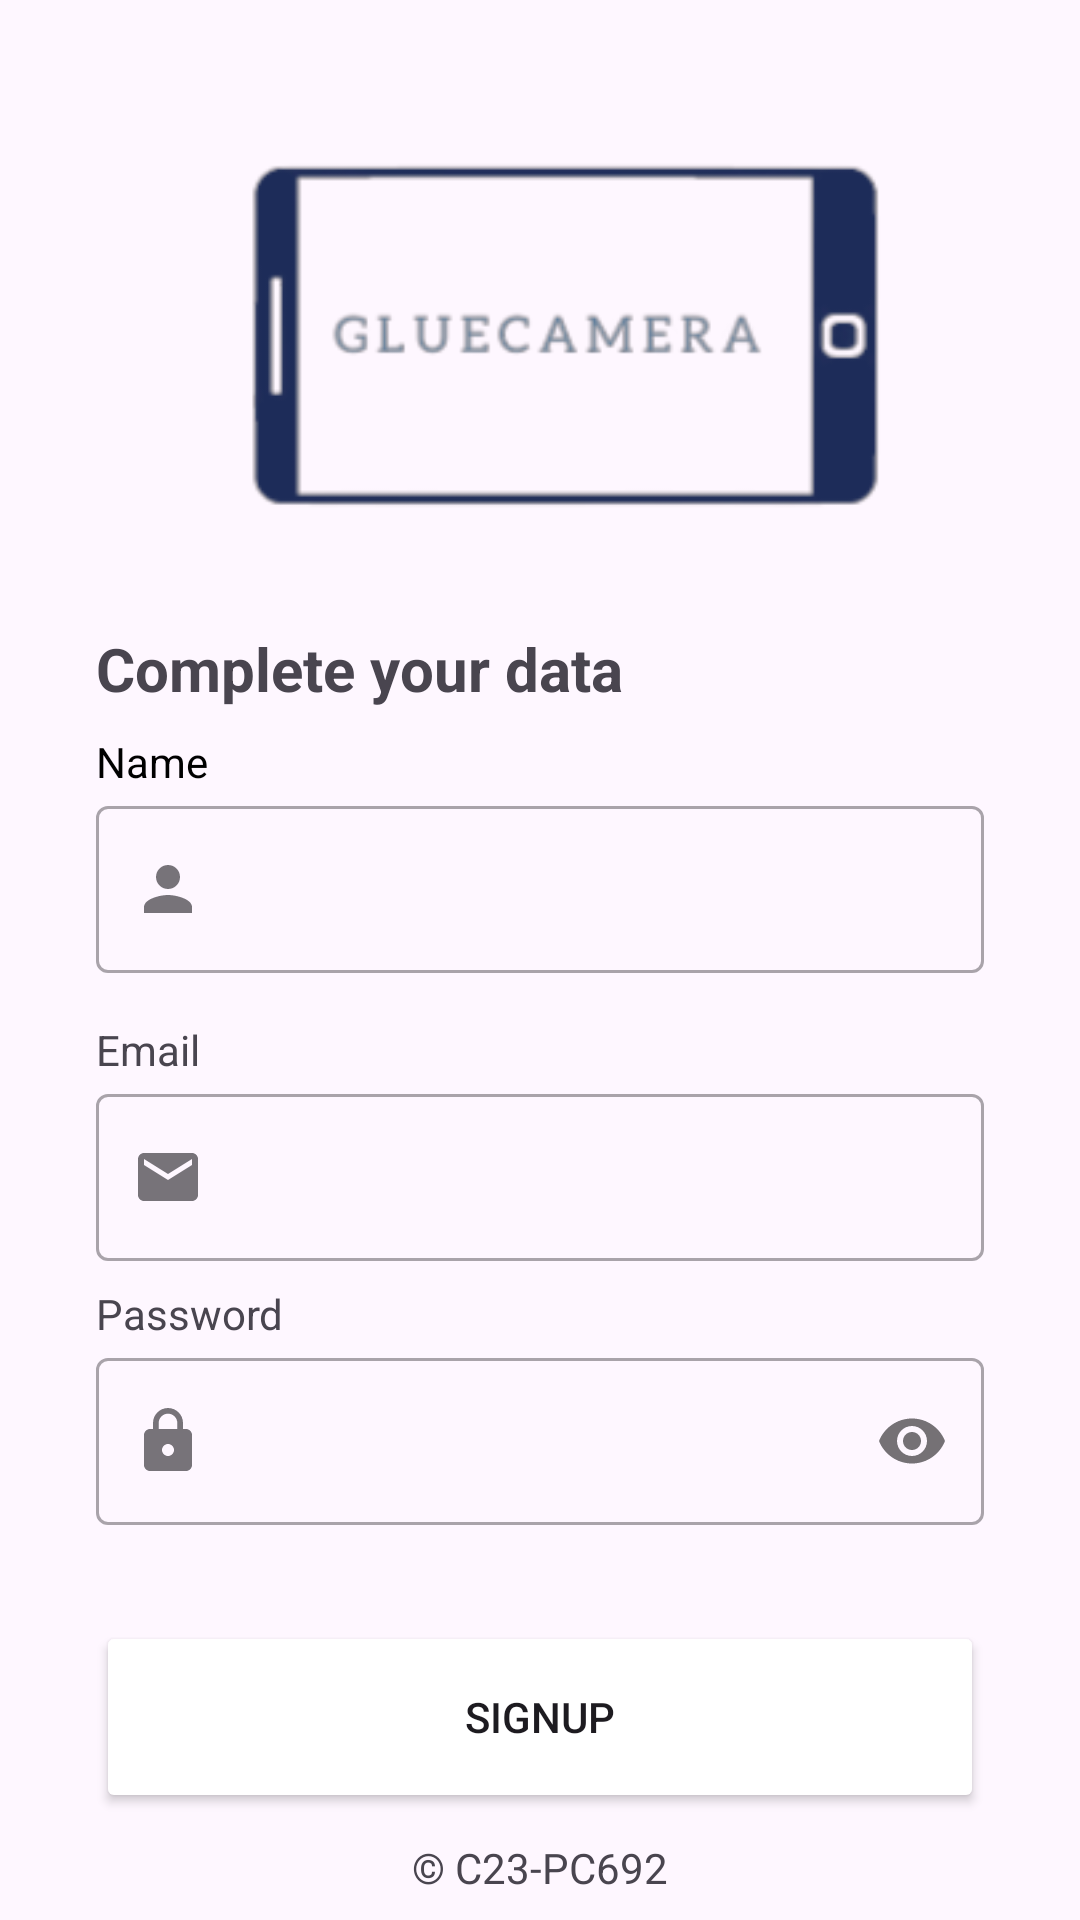

Android layout source for this screen:
<!-- AndroidManifest.xml: application theme Theme.GlueCamera -->
<!-- res/layout/activity_sign_up.xml -->
<?xml version="1.0" encoding="utf-8"?>
<androidx.constraintlayout.widget.ConstraintLayout
    xmlns:android="http://schemas.android.com/apk/res/android"
    xmlns:app="http://schemas.android.com/apk/res-auto"
    xmlns:tools="http://schemas.android.com/tools"
    android:layout_width="match_parent"
    android:layout_height="match_parent"
    tools:context=".ui.SignUpActivity">

    <ImageView
        android:id="@+id/ivlogoSignup"
        android:layout_width="0dp"
        android:layout_height="0dp"
        android:layout_marginStart="32dp"
        android:layout_marginEnd="32dp"
        app:layout_constraintBottom_toTopOf="@+id/guidelineHorizontal"
        app:layout_constraintEnd_toEndOf="parent"
        app:layout_constraintStart_toStartOf="parent"
        app:layout_constraintTop_toTopOf="@+id/guideline2"
        app:srcCompat="@drawable/logo3" />

    <TextView
        android:id="@+id/tvTitleSignup"
        android:layout_width="0dp"
        android:layout_height="wrap_content"
        android:layout_marginStart="32dp"
        android:layout_marginTop="16dp"
        android:layout_marginEnd="32dp"
        android:text="@string/titleSignup"
        android:textColor="@color/color1"
        android:textSize="20sp"
        android:textStyle="bold"
        app:layout_constraintEnd_toEndOf="parent"
        app:layout_constraintHorizontal_bias="0.0"
        app:layout_constraintStart_toStartOf="parent"
        app:layout_constraintTop_toTopOf="@+id/guidelineHorizontal" />

    <TextView
        android:id="@+id/tvName"
        android:layout_width="wrap_content"
        android:layout_height="wrap_content"
        android:layout_marginStart="32dp"
        android:layout_marginTop="8dp"
        android:text="@string/name"
        android:textColor="@color/black"
        app:layout_constraintStart_toStartOf="parent"
        app:layout_constraintTop_toBottomOf="@+id/tvTitleSignup" />

    <com.google.android.material.textfield.TextInputLayout
        android:id="@+id/etlName"
        style="@style/Widget.MaterialComponents.TextInputLayout.OutlinedBox"
        android:layout_width="0dp"
        android:layout_height="wrap_content"
        android:layout_marginStart="32dp"
        android:layout_marginEnd="32dp"
        app:layout_constraintEnd_toEndOf="parent"
        app:layout_constraintStart_toStartOf="parent"
        app:layout_constraintTop_toBottomOf="@+id/tvName"
        app:startIconDrawable="@drawable/ic_baseline_person_24">

        <com.google.android.material.textfield.TextInputEditText
            android:id="@+id/etName"
            android:layout_width="match_parent"
            android:layout_height="wrap_content"
            android:ems="10"
            android:inputType="text"
            app:passwordToggleEnabled="true" />
    </com.google.android.material.textfield.TextInputLayout>

    <TextView
        android:id="@+id/tvEmailSignup"
        android:layout_width="wrap_content"
        android:layout_height="wrap_content"
        android:layout_marginStart="32dp"
        android:layout_marginTop="16dp"
        android:text="@string/email"
        android:textColor="@color/color1"
        app:layout_constraintStart_toStartOf="parent"
        app:layout_constraintTop_toBottomOf="@+id/etlName" />

    <com.google.android.material.textfield.TextInputLayout
        android:id="@+id/etlEmail"
        style="@style/Widget.MaterialComponents.TextInputLayout.OutlinedBox"
        android:layout_width="0dp"
        android:layout_height="wrap_content"
        android:layout_marginStart="32dp"
        android:layout_marginEnd="32dp"
        app:layout_constraintEnd_toEndOf="parent"
        app:layout_constraintStart_toStartOf="parent"
        app:layout_constraintTop_toBottomOf="@+id/tvEmailSignup"
        app:startIconDrawable="@drawable/ic_baseline_email_24">

        <com.google.android.material.textfield.TextInputEditText
            android:id="@+id/etEmail"
            android:layout_width="match_parent"
            android:layout_height="wrap_content"
            android:ems="10"
            android:inputType="textEmailAddress" />
    </com.google.android.material.textfield.TextInputLayout>

    <TextView
        android:id="@+id/tvPasswordSignup"
        android:layout_width="wrap_content"
        android:layout_height="wrap_content"
        android:layout_marginStart="32dp"
        android:layout_marginTop="8dp"
        android:text="@string/password"
        android:textColor="@color/color1"
        app:layout_constraintStart_toStartOf="parent"
        app:layout_constraintTop_toBottomOf="@+id/etlEmail" />

    <com.google.android.material.textfield.TextInputLayout
        android:id="@+id/etlPassword"
        style="@style/Widget.MaterialComponents.TextInputLayout.OutlinedBox"
        android:layout_width="0dp"
        android:layout_height="wrap_content"
        android:layout_marginStart="32dp"
        android:layout_marginEnd="32dp"
        app:layout_constraintEnd_toEndOf="parent"
        app:layout_constraintStart_toStartOf="parent"
        app:layout_constraintTop_toBottomOf="@+id/tvPasswordSignup"
        app:passwordToggleEnabled="true"
        app:startIconDrawable="@drawable/ic_baseline_lock_24">

        <com.google.android.material.textfield.TextInputEditText
            android:id="@+id/etPassword"
            android:layout_width="match_parent"
            android:layout_height="wrap_content"
            android:ems="10"
            android:inputType="textPassword"
            app:passwordToggleEnabled="true" />
    </com.google.android.material.textfield.TextInputLayout>

    <Button
        android:id="@+id/btnSignup"
        android:layout_width="0dp"
        android:layout_height="64dp"
        android:layout_marginStart="32dp"
        android:layout_marginTop="32dp"
        android:layout_marginEnd="32dp"
        android:backgroundTint="@color/color1"
        android:text="@string/signup"
        app:layout_constraintEnd_toEndOf="parent"
        app:layout_constraintStart_toStartOf="parent"
        app:layout_constraintTop_toBottomOf="@+id/etlPassword" />

    <androidx.constraintlayout.widget.Guideline
        android:id="@+id/guidelineHorizontal"
        android:layout_width="wrap_content"
        android:layout_height="64dp"
        android:orientation="horizontal"
        app:layout_constraintEnd_toEndOf="parent"
        app:layout_constraintGuide_percent="0.30191082"
        app:layout_constraintStart_toStartOf="parent" />

    <TextView
        android:id="@+id/copyrightTextView"
        android:layout_width="wrap_content"
        android:layout_height="wrap_content"
        android:layout_marginStart="32dp"
        android:layout_marginEnd="32dp"
        android:layout_marginBottom="8dp"
        android:text="@string/copyright"
        android:textSize="14sp"
        app:layout_constraintBottom_toBottomOf="parent"
        app:layout_constraintEnd_toEndOf="parent"
        app:layout_constraintStart_toStartOf="parent" />

    <androidx.constraintlayout.widget.Guideline
        android:id="@+id/guideline2"
        android:layout_width="wrap_content"
        android:layout_height="64dp"
        android:orientation="horizontal"
        app:layout_constraintGuide_percent="0.05" />

</androidx.constraintlayout.widget.ConstraintLayout>
<!-- resources referenced by this layout -->
<resources>
  <color name="black">#FF000000</color>
  <!-- drawable ic_baseline_email_24 (drawable) -->
  <vector android:height="24dp" android:tint="#1D2C59"
      android:viewportHeight="24" android:viewportWidth="24"
      android:width="24dp" xmlns:android="http://schemas.android.com/apk/res/android">
      <path android:fillColor="@android:color/white" android:pathData="M20,4L4,4c-1.1,0 -1.99,0.9 -1.99,2L2,18c0,1.1 0.9,2 2,2h16c1.1,0 2,-0.9 2,-2L22,6c0,-1.1 -0.9,-2 -2,-2zM20,8l-8,5 -8,-5L4,6l8,5 8,-5v2z"/>
  </vector>
  <!-- drawable ic_baseline_lock_24 (drawable) -->
  <vector android:height="24dp" android:tint="#1D2C59"
      android:viewportHeight="24" android:viewportWidth="24"
      android:width="24dp" xmlns:android="http://schemas.android.com/apk/res/android">
      <path android:fillColor="@android:color/white" android:pathData="M18,8h-1L17,6c0,-2.76 -2.24,-5 -5,-5S7,3.24 7,6v2L6,8c-1.1,0 -2,0.9 -2,2v10c0,1.1 0.9,2 2,2h12c1.1,0 2,-0.9 2,-2L20,10c0,-1.1 -0.9,-2 -2,-2zM12,17c-1.1,0 -2,-0.9 -2,-2s0.9,-2 2,-2 2,0.9 2,2 -0.9,2 -2,2zM15.1,8L8.9,8L8.9,6c0,-1.71 1.39,-3.1 3.1,-3.1 1.71,0 3.1,1.39 3.1,3.1v2z"/>
  </vector>
  <!-- drawable ic_baseline_person_24 (drawable) -->
  <vector android:height="24dp" android:tint="#1D2C59"
      android:viewportHeight="24" android:viewportWidth="24"
      android:width="24dp" xmlns:android="http://schemas.android.com/apk/res/android">
      <path android:fillColor="@android:color/white" android:pathData="M12,12c2.21,0 4,-1.79 4,-4s-1.79,-4 -4,-4 -4,1.79 -4,4 1.79,4 4,4zM12,14c-2.67,0 -8,1.34 -8,4v2h16v-2c0,-2.66 -5.33,-4 -8,-4z"/>
  </vector>
  <!-- drawable logo3: png bitmap (drawable, 10981 bytes) -->
  <string name="copyright">© C23-PC692</string>
  <string name="email">Email</string>
  <string name="name">Name</string>
  <string name="password">Password</string>
  <string name="signup">SignUp</string>
  <string name="titleSignup">Complete your data</string>
  <style name="Theme.GlueCamera" parent="Base.Theme.GlueCamera" />
  <style name="Base.Theme.GlueCamera" parent="Theme.Material3.DayNight.NoActionBar">
          
          
      </style>
</resources>
